Photos from the image-classification dataset "achira_image_classify" in the GitHub repository heroorkrishna/achira_image_classify. Its 4 classes are: disc, gear, hexagon, square.

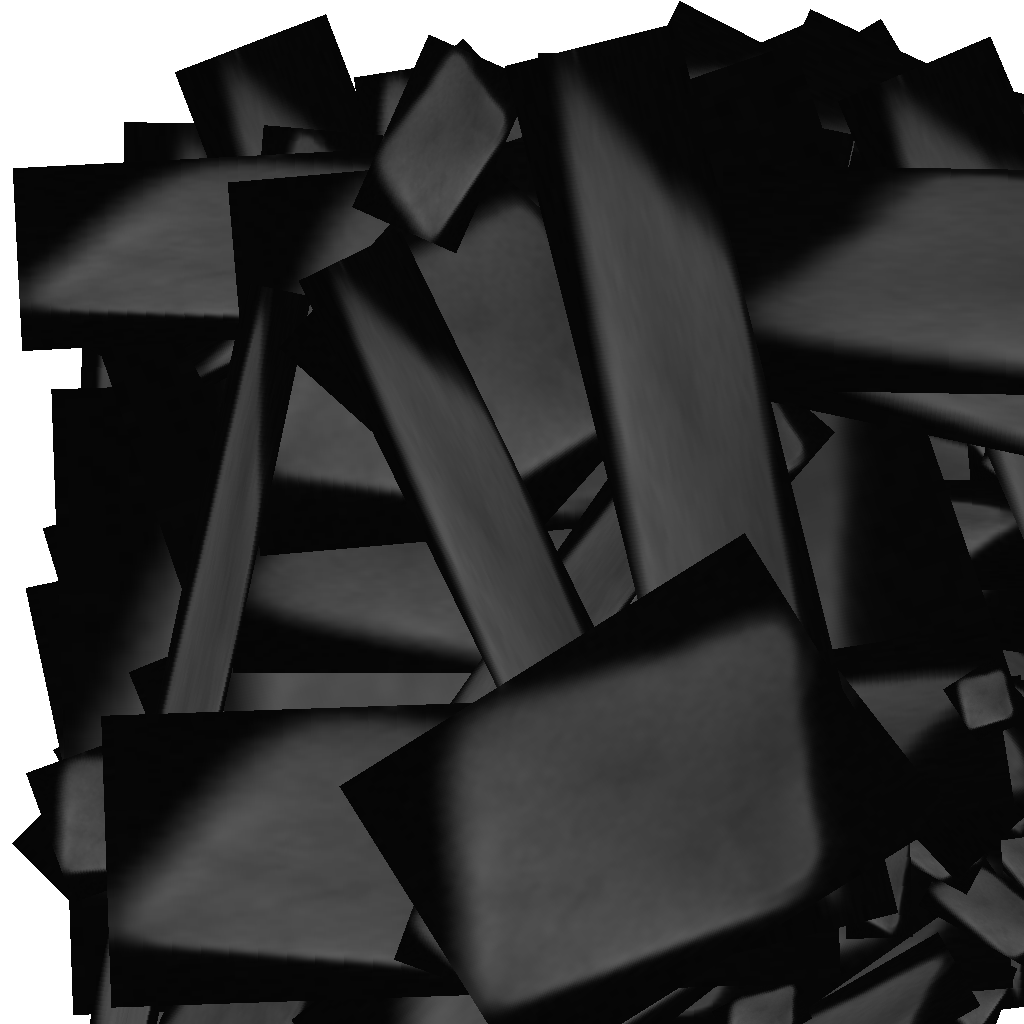
Label: square

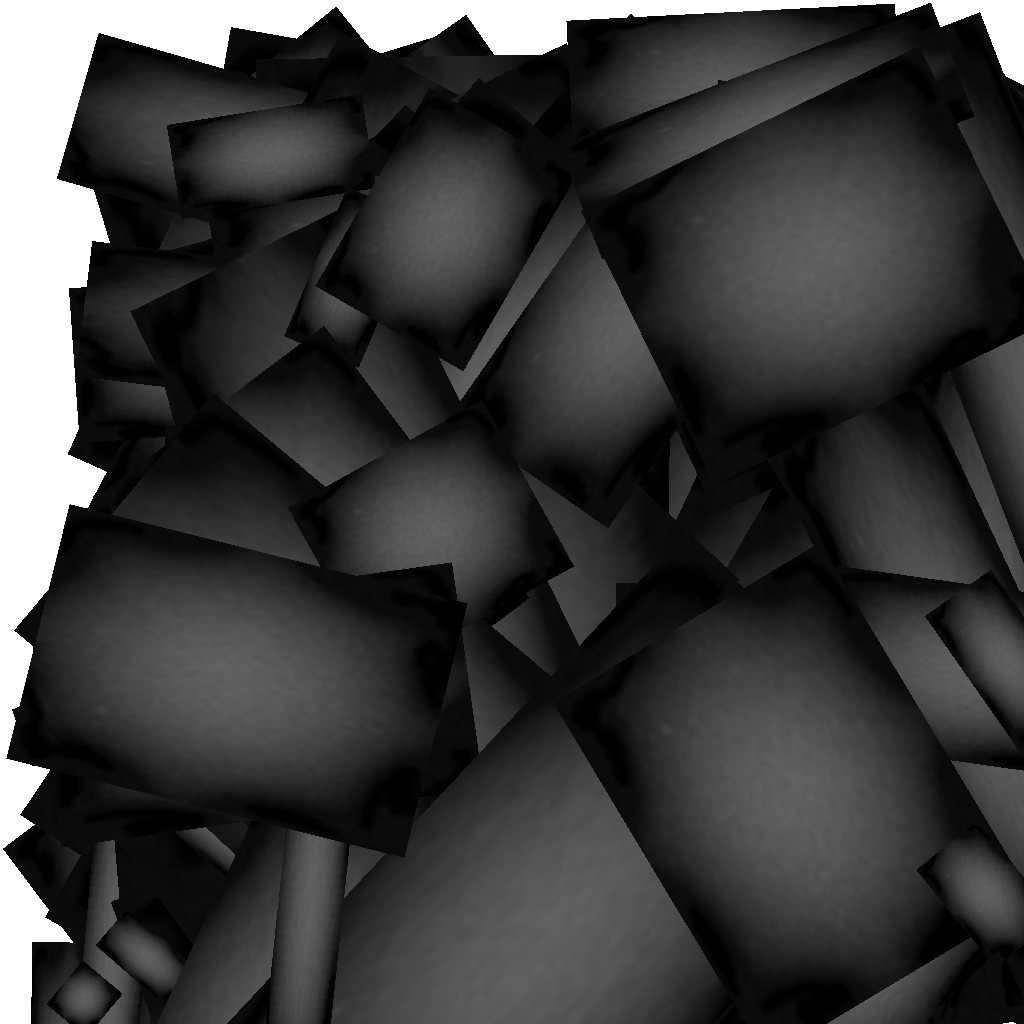
Label: gear

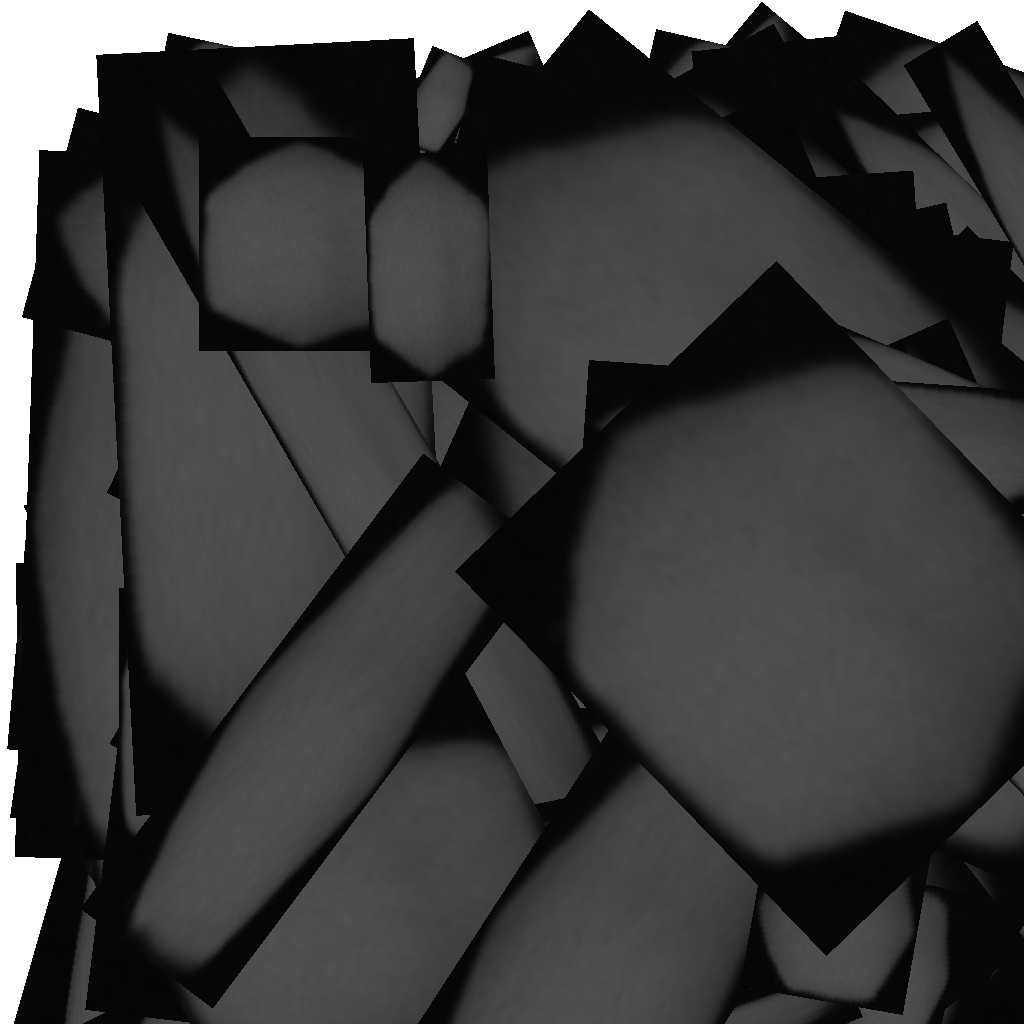
Label: hexagon

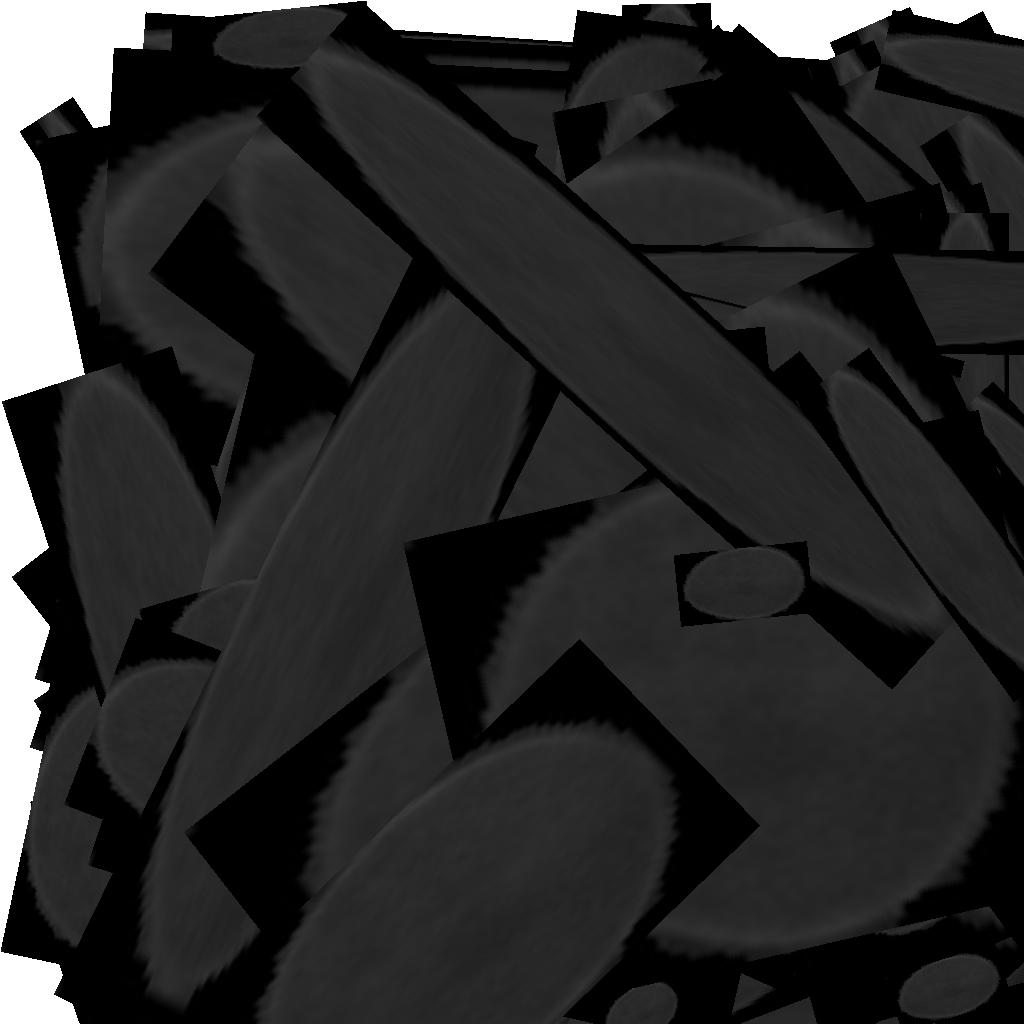
Label: disc

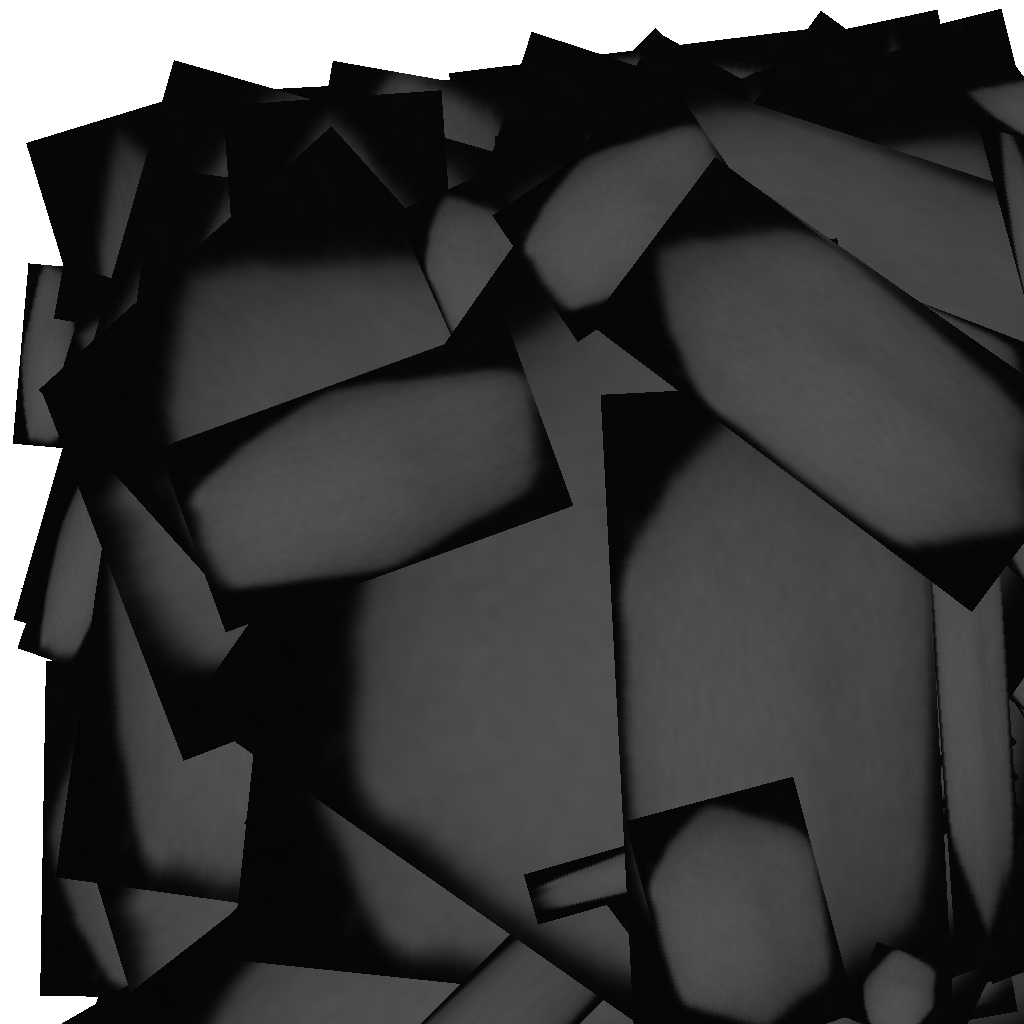
Label: hexagon

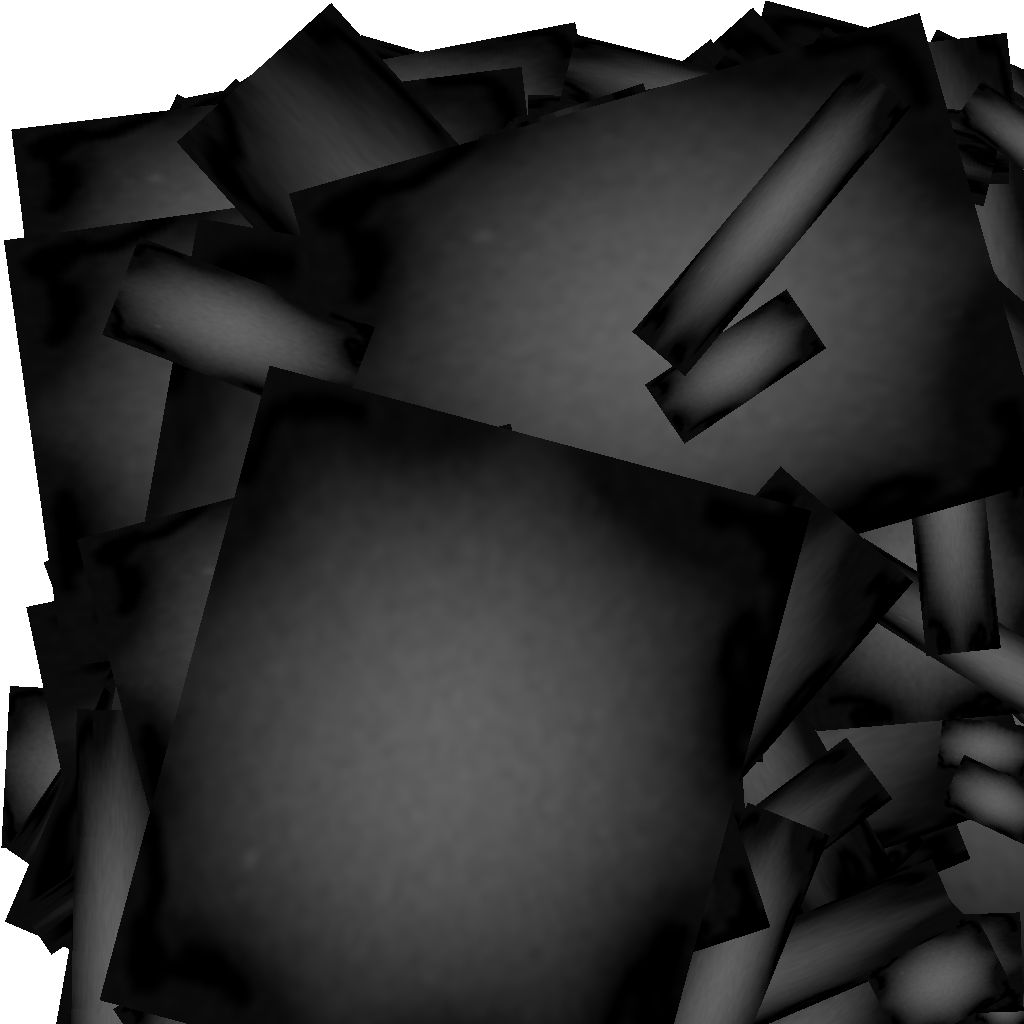
Label: gear
